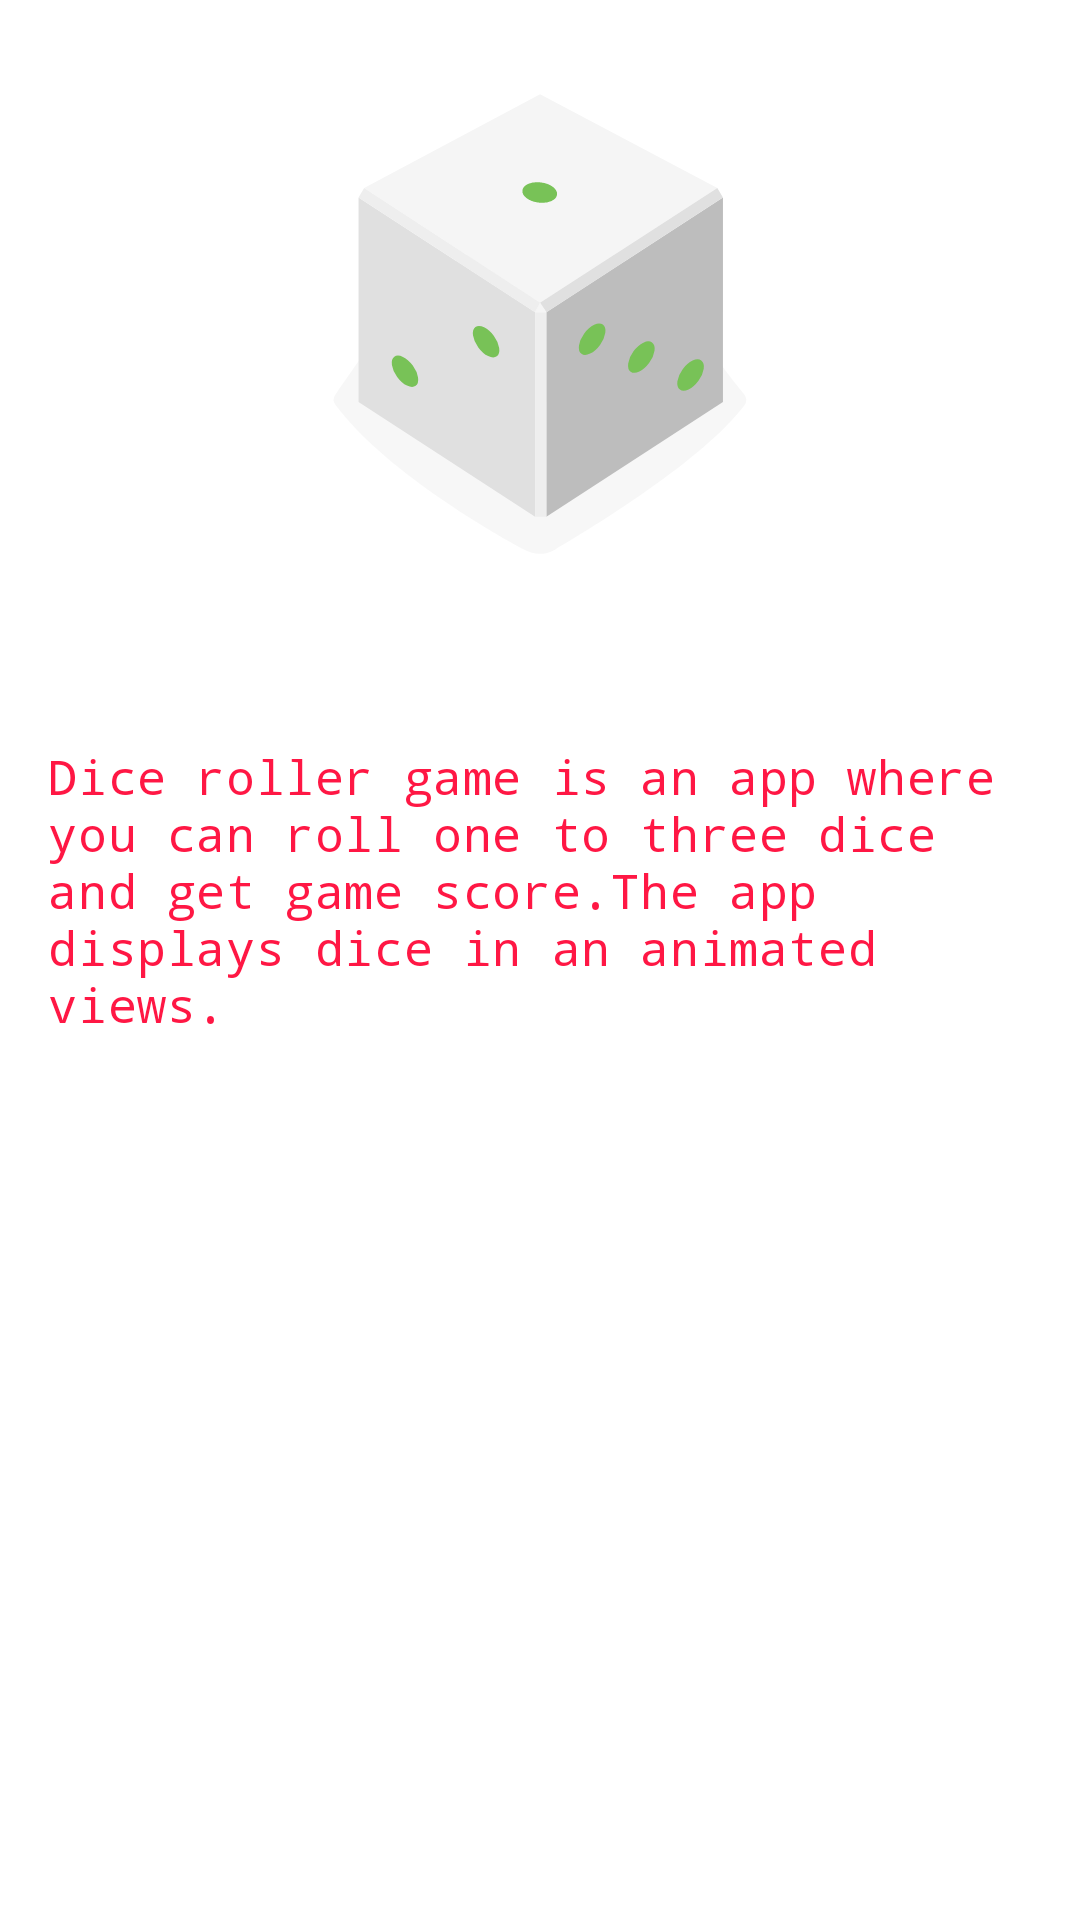

The Android layout XML behind this screen, and the referenced resources:
<!-- AndroidManifest.xml: application theme Theme.DiceRoller -->
<!-- res/layout/fragment_about.xml -->
<?xml version="1.0" encoding="utf-8"?>
<androidx.constraintlayout.widget.ConstraintLayout xmlns:android="http://schemas.android.com/apk/res/android"
    xmlns:app="http://schemas.android.com/apk/res-auto"
    xmlns:tools="http://schemas.android.com/tools"
    android:layout_width="match_parent"
    android:layout_height="match_parent"
    tools:context=".AboutFragment">


    <FrameLayout
        android:id="@+id/frameLayout"
        android:layout_width="match_parent"
        android:layout_height="wrap_content"
        android:paddingTop="@dimen/normal_margin"
        app:layout_constraintEnd_toEndOf="parent"
        app:layout_constraintStart_toStartOf="parent"
        app:layout_constraintTop_toTopOf="parent">

        <ImageView
            android:id="@+id/home_image"
            android:layout_width="250dp"
            android:layout_height="200dp"
            android:layout_gravity="center"
            android:layout_marginBottom="@dimen/normal_margin"
            android:contentDescription="@string/dice_roller"
            app:srcCompat="@drawable/dice_1" />

    </FrameLayout>

    <TextView
        android:id="@+id/textView2"
        android:layout_width="0dp"
        android:padding="@dimen/min_padding"
        android:layout_margin="@dimen/min_margin"
        android:layout_height="wrap_content"
        android:text="@string/about_app"
        android:textStyle="normal"
        android:textSize="16sp"
        app:layout_constraintEnd_toEndOf="parent"
        app:layout_constraintStart_toStartOf="parent"
        app:layout_constraintTop_toBottomOf="@+id/frameLayout" />


</androidx.constraintlayout.widget.ConstraintLayout>
<!-- resources referenced by this layout -->
<resources>
  <dimen name="min_margin">8dp</dimen>
  <dimen name="min_padding">8dp</dimen>
  <dimen name="normal_margin">16dp</dimen>
  <!-- drawable dice_1: vector/xml drawable (drawable, 2523 chars, omitted) -->
  <string name="about_app" translatable="false"> Dice roller game  is an app where you can roll one to three dice and get game score.The app displays dice in an animated views.</string>
  <string name="dice_roller">Dice Roller</string>
  <style name="Theme.DiceRoller" parent="Theme.MaterialComponents.DayNight.DarkActionBar">
          
          <item name="colorPrimary">@color/primaryColor</item>
          <item name="colorPrimaryDark">@color/primaryDarkColor</item>
          <item name="colorPrimaryVariant">@color/primaryLightColor</item>
          <item name="colorOnPrimary">@color/primaryTextColor</item>
          <item name="colorSecondary">@color/secondaryColor</item>
          <item name="colorSecondaryVariant">@color/secondaryDarkColor</item>
          <item name="colorOnSecondary">@color/secondaryTextColor</item>
          <item name="android:textViewStyle">@style/TextAppearance.All</item>
          
          <item name="android:statusBarColor" tools:targetApi="l">?attr/colorPrimaryVariant</item>
  
          
          <item name="materialButtonStyle">@style/Widget.MyAp.Button</item>
      </style>
  <color name="primaryColor">#ff1744</color>
  <color name="primaryDarkColor">#c4001d</color>
  <color name="primaryLightColor">#ff616f</color>
  <color name="primaryTextColor">#000000</color>
  <color name="secondaryColor">#90caf9</color>
  <color name="secondaryDarkColor">#5d99c6</color>
  <color name="secondaryTextColor">#fafafa</color>
  <style name="TextAppearance.All" parent="Base.TextAppearance.MaterialComponents.Headline6">
          <item name="android:textSize">@dimen/medium_text</item>
          <item name="fontFamily">monospace</item>
          <item name="android:textColor">?colorPrimary</item>
      </style>
  <style name="Widget.MyAp.Button" parent="Widget.MaterialComponents.Button">
          <item name="backgroundTint">@android:color/background_light</item>
          <item name="android:textSize">@dimen/normal_text</item>
          <item name="android:textColor">?colorPrimary</item>
          <item name="android:padding">@dimen/normal_padding</item>
          <item name="fontFamily">sans-serif-smallcaps</item>
          <item name="android:textStyle">bold</item>
      </style>
  <dimen name="medium_text">21dp</dimen>
  <dimen name="normal_text">16dp</dimen>
  <dimen name="normal_padding">16dp</dimen>
</resources>
